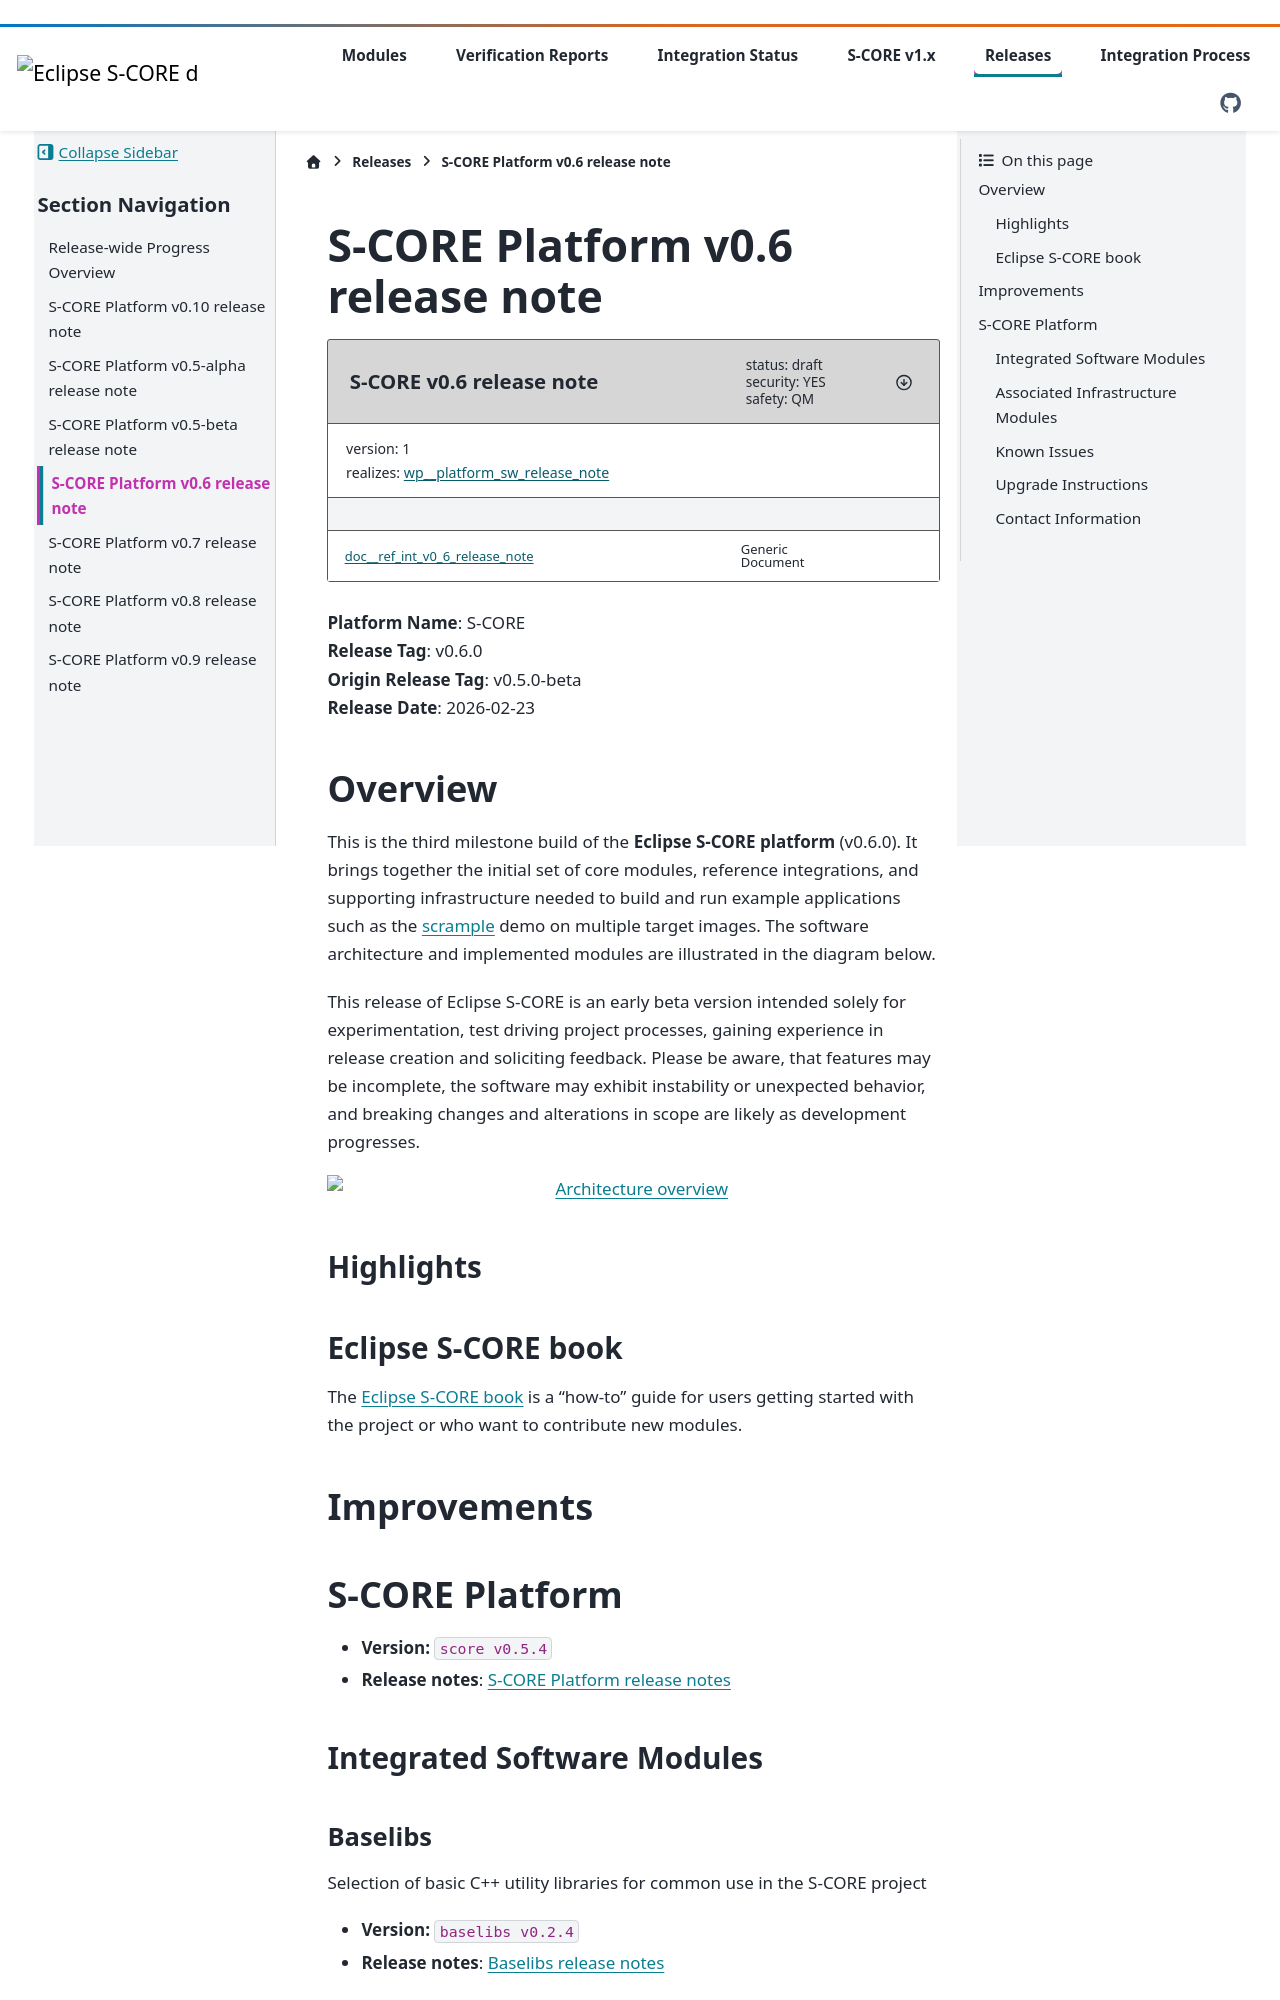

repository: eclipse-score/reference_integration · page: pr-475/s_core_v_1/releases/release_note_score_v0_6.html · generator: sphinx

..
   # *******************************************************************************
   # Copyright (c) 2026 Contributors to the Eclipse Foundation
   #
   # See the NOTICE file(s) distributed with this work for additional
   # information regarding copyright ownership.
   #
   # This program and the accompanying materials are made available under the
   # terms of the Apache License Version 2.0 which is available at
   # https://www.apache.org/licenses/LICENSE-2.0
   #
   # SPDX-License-Identifier: Apache-2.0
   # *******************************************************************************

S-CORE Platform v0.6 release note
=================================

.. document:: S-CORE v0.6 release note
   :id: doc__ref_int_v0_6_release_note
   :status: draft
   :safety: QM
   :security: YES
   :realizes: wp__platform_sw_release_note
   :version: 1

| **Platform Name**: S-CORE
| **Release Tag**: v0.6.0
| **Origin Release Tag**: v0.5.0-beta
| **Release Date**: 2026-02-23

Overview
^^^^^^^^^
This is the third milestone build of the **Eclipse S-CORE platform** (v0.6.0). It brings
together the initial set of core modules, reference integrations, and supporting infrastructure needed to
build and run example applications such as the `scrample <https://github.com/eclipse-score/scrample>`_
demo on multiple target images. The software architecture and implemented modules are illustrated in the diagram below.

This release of Eclipse S-CORE is an early beta version intended solely for experimentation, test driving project processes, gaining experience in release creation and soliciting feedback.
Please be aware, that features may be incomplete, the software may exhibit instability or unexpected behavior, and breaking changes and alterations in scope are likely as development progresses.


.. image:: _assets/architecture_0_6.drawio.svg
   :width: 1000
   :alt: Architecture overview
   :align: center


Highlights
-----------

Eclipse S-CORE book
-------------------
The `Eclipse S-CORE book <https://eclipse-score.github.io/score/main/handbook/index.html>`_
is a “how-to” guide for users getting started with the project or who want to contribute new modules.


Improvements
^^^^^^^^^^^^^


S-CORE Platform
^^^^^^^^^^^^^^^^^^

- **Version:** ``score v0.5.4``
- **Release notes**: `S-CORE Platform release notes <https://github.com/eclipse-score/score/releases/tag/v0.5.4>`_



Integrated Software Modules
-----------------------------
